Labelled photos from "LumbarSpinalStenosis", an image-classification folder in HitikaGhanani/Lumbar-Spine-Analysis. The possible labels are: herniated disc, no stenosis, thecal sac.

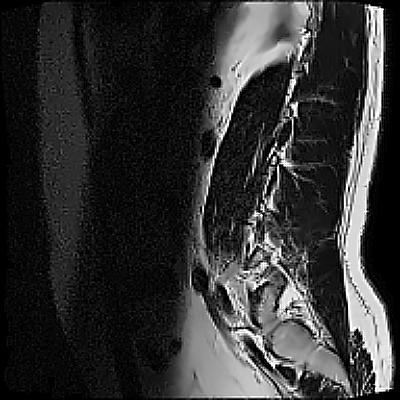
Label: no stenosis

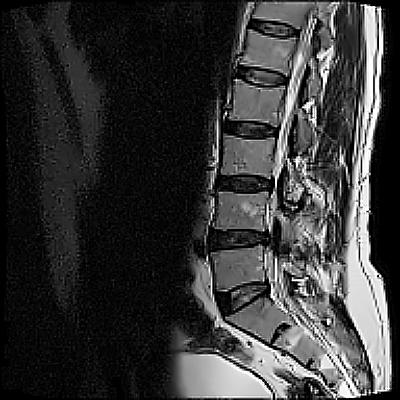
Label: thecal sac

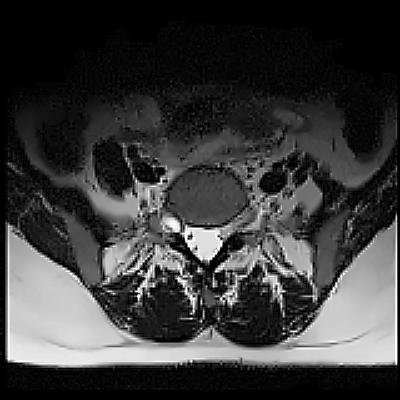
Label: thecal sac

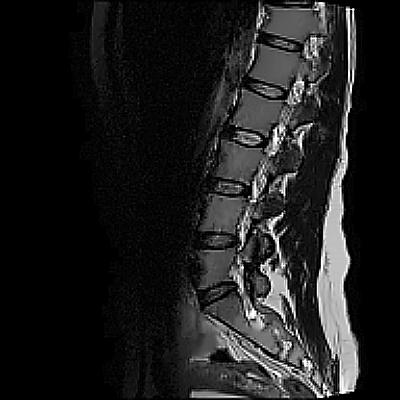
Label: no stenosis

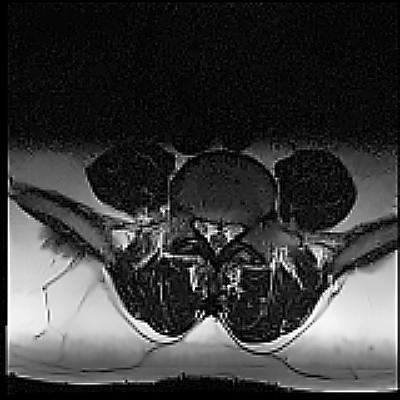
Label: herniated disc

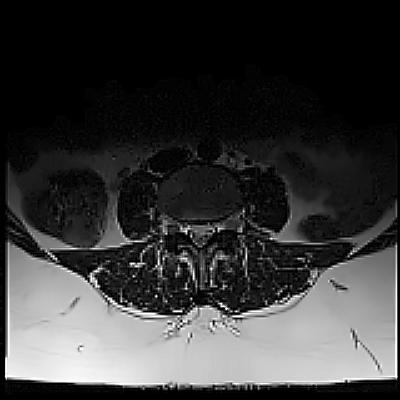
Label: herniated disc
